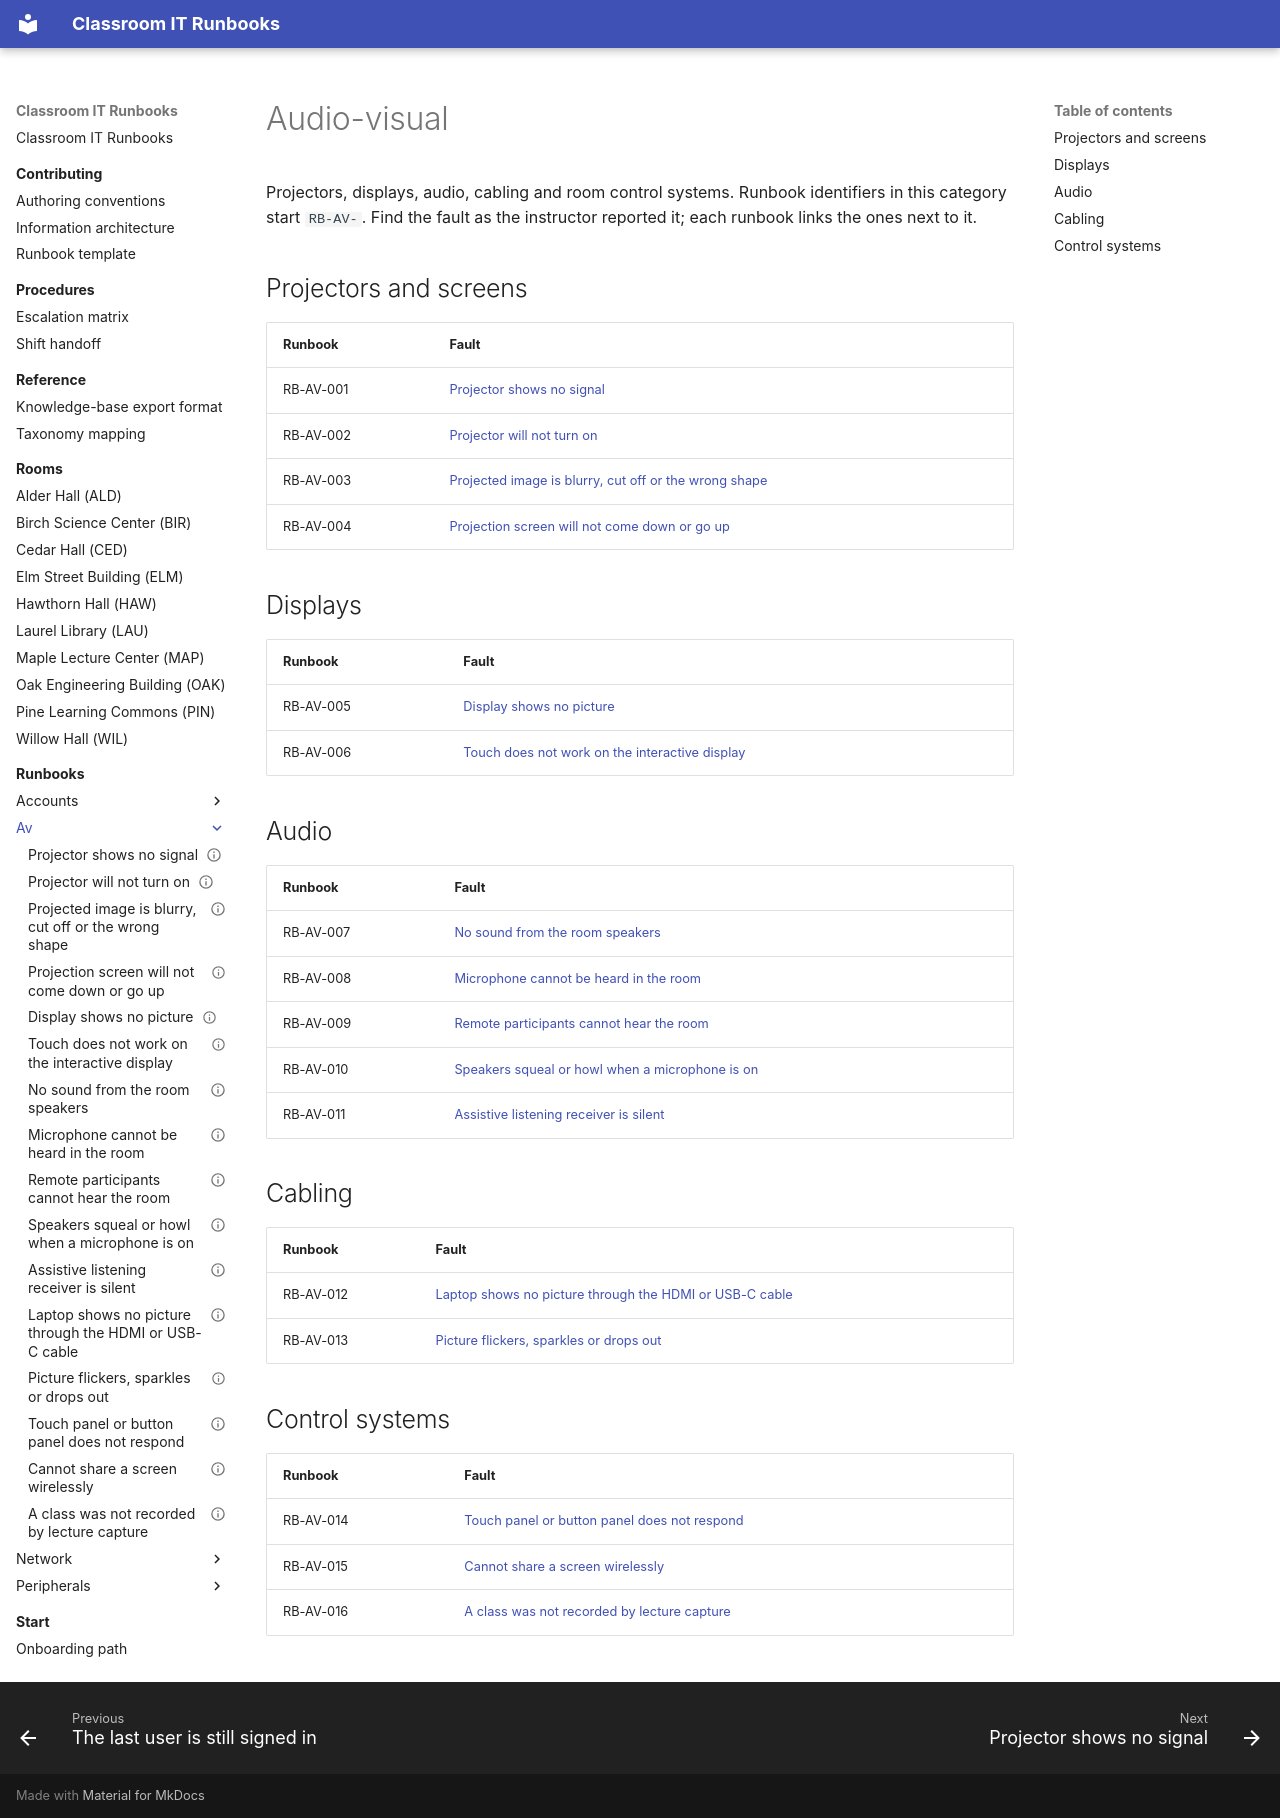

repository: PuruSaluja/classroom-it-runbooks · page: runbooks/av/index.html · generator: mkdocs

# Audio-visual

Projectors, displays, audio, cabling and room control systems. Runbook
identifiers in this category start `RB-AV-`. Find the fault as the
instructor reported it; each runbook links the ones next to it.

## Projectors and screens

| Runbook | Fault |
| --- | --- |
| RB-AV-001 | [Projector shows no signal](rb-av-001-projector-shows-no-signal.md) |
| RB-AV-002 | [Projector will not turn on](rb-av-002-projector-will-not-turn-on.md) |
| RB-AV-003 | [Projected image is blurry, cut off or the wrong shape](rb-av-003-projected-image-is-blurry-cut-off-or-the-wrong.md) |
| RB-AV-004 | [Projection screen will not come down or go up](rb-av-004-projection-screen-will-not-come-down-or-go-up.md) |

## Displays

| Runbook | Fault |
| --- | --- |
| RB-AV-005 | [Display shows no picture](rb-av-005-display-shows-no-picture.md) |
| RB-AV-006 | [Touch does not work on the interactive display](rb-av-006-touch-does-not-work-on-the-interactive-display.md) |

## Audio

| Runbook | Fault |
| --- | --- |
| RB-AV-007 | [No sound from the room speakers](rb-av-007-no-sound-from-the-room-speakers.md) |
| RB-AV-008 | [Microphone cannot be heard in the room](rb-av-008-microphone-cannot-be-heard-in-the-room.md) |
| RB-AV-009 | [Remote participants cannot hear the room](rb-av-009-remote-participants-cannot-hear-the-room.md) |
| RB-AV-010 | [Speakers squeal or howl when a microphone is on](rb-av-010-speakers-squeal-or-howl-when-a-microphone-is-on.md) |
| RB-AV-011 | [Assistive listening receiver is silent](rb-av-011-assistive-listening-receiver-is-silent.md) |

## Cabling

| Runbook | Fault |
| --- | --- |
| RB-AV-012 | [Laptop shows no picture through the HDMI or USB-C cable](rb-av-012-laptop-shows-no-picture-through-the-hdmi-or-usb-c.md) |
| RB-AV-013 | [Picture flickers, sparkles or drops out](rb-av-013-picture-flickers-sparkles-or-drops-out.md) |

## Control systems

| Runbook | Fault |
| --- | --- |
| RB-AV-014 | [Touch panel or button panel does not respond](rb-av-014-touch-panel-or-button-panel-does-not-respond.md) |
| RB-AV-015 | [Cannot share a screen wirelessly](rb-av-015-cannot-share-a-screen-wirelessly.md) |
| RB-AV-016 | [A class was not recorded by lecture capture](rb-av-016-a-class-was-not-recorded-by-lecture-capture.md) |
